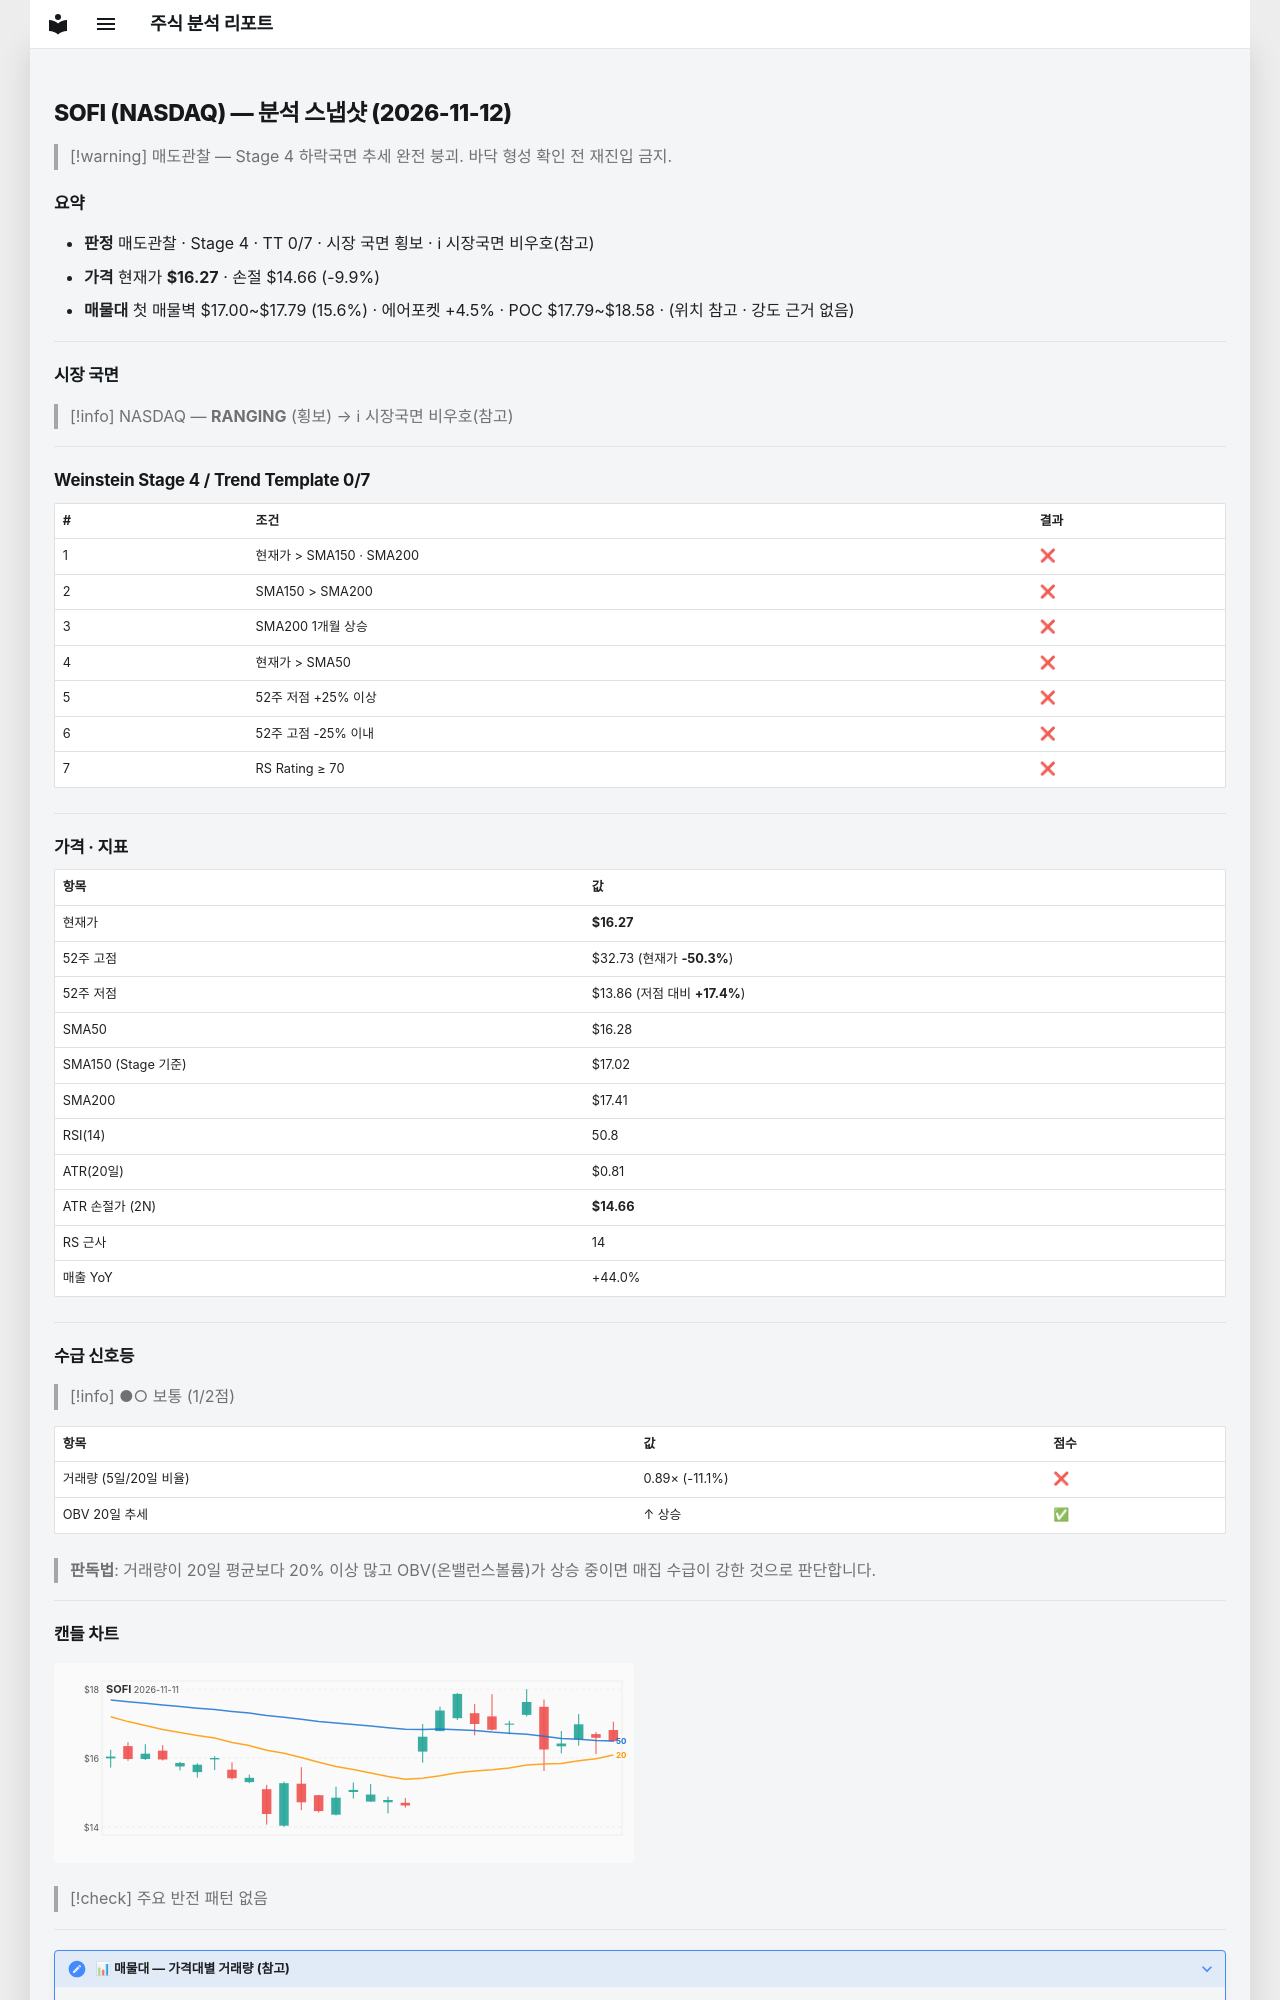

repository: soloandco/stock-reports · page: snapshots/SOFI-2026-11-12/index.html · generator: mkdocs

---
type: analysis-snapshot
title: SOFI 분석 스냅샷
ticker: SOFI
market: NASDAQ
created: 2026-11-12
updated: 2026-11-12
bar-date: 2026-11-11
verdict: 매도관찰
real-rr: 2.00
sma50-gap-pct: -0.1
weekly-position: 저항대아래
weekly-overhead-price: 19.50
weekly-overhead-pct: 19.8
stage: 4
trend-template-score: 0
tt-max: 7
ma-set: sma-50-150-200
price: 16.270000457763672
stop-price: 14.657256627471474
market-regime: RANGING
supply-demand-score: 1/2
supply-demand-label: 보통
status: tracking
tags:
  - stock-agent
  - watchlist
  - SOFI
  - analysis
related:
  - "[[analysis-template]]"
---

# SOFI (NASDAQ) — 분석 스냅샷 (2026-11-12)

> [!warning] 매도관찰 — Stage 4 하락국면
> 추세 완전 붕괴. 바닥 형성 확인 전 재진입 금지.

## 요약

- **판정** 매도관찰 · Stage 4 · TT 0/7 · 시장 국면 횡보 · ℹ 시장국면 비우호(참고)
- **가격** 현재가 **$16.27** · 손절 $14.66 (-9.9%)
- **매물대** 첫 매물벽 $17.00~$17.79 (15.6%) · 에어포켓 +4.5% · POC $17.79~$18.58 · (위치 참고 · 강도 근거 없음)

---

## 시장 국면

> [!info] NASDAQ — **RANGING** (횡보) → ℹ 시장국면 비우호(참고)

---

## Weinstein Stage 4 / Trend Template 0/7

| # | 조건 | 결과 |
|---|------|------|
| 1 | 현재가 > SMA150 · SMA200 | ❌ |
| 2 | SMA150 > SMA200 | ❌ |
| 3 | SMA200 1개월 상승 | ❌ |
| 4 | 현재가 > SMA50 | ❌ |
| 5 | 52주 저점 +25% 이상 | ❌ |
| 6 | 52주 고점 -25% 이내 | ❌ |
| 7 | RS Rating ≥ 70 | ❌ |

---

## 가격 · 지표

| 항목 | 값 |
|------|---|
| 현재가 | **$16.27** |
| 52주 고점 | $32.73 (현재가 **-50.3%**) |
| 52주 저점 | $13.86 (저점 대비 **+17.4%**) |
| SMA50 | $16.28 |
| SMA150 (Stage 기준) | $17.02 |
| SMA200 | $17.41 |
| RSI(14) | 50.8 |
| ATR(20일) | $0.81 |
| ATR 손절가 (2N) | **$14.66** |
| RS 근사 | 14 |
| 매출 YoY | +44.0% |

---
## 수급 신호등

> [!info] ●○ 보통 (1/2점)

| 항목 | 값 | 점수 |
|------|------|------|
| 거래량 (5일/20일 비율) | 0.89× (-11.1%) | ❌ |
| OBV 20일 추세 | ↑ 상승 | ✅ |

> **판독법**: 거래량이 20일 평균보다 20% 이상 많고 OBV(온밸런스볼륨)가 상승 중이면 매집 수급이 강한 것으로 판단합니다.

---
